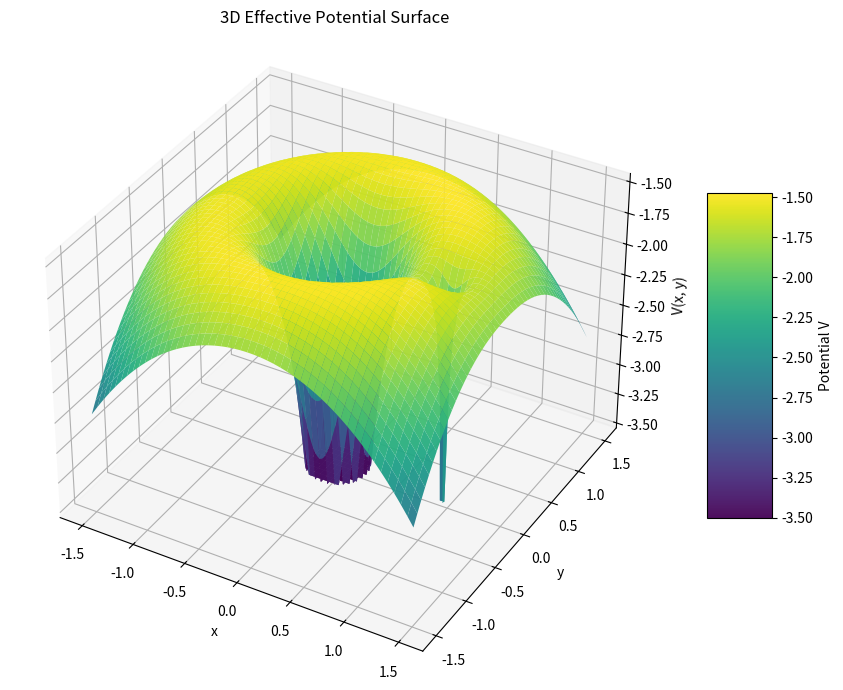

Generate this figure with matplotlib:
"""
Visualise the effective potential in the circular restricted three-body problem.

The default mass parameter (MU = 0.05) is chosen for a clearly visible
demonstration plot. It is not the Earth-Sun mass parameter.
"""

import matplotlib.pyplot as plt
import numpy as np

# Demonstration value for visualisation only.
MU = 0.05


def effective_potential(x: np.ndarray, y: np.ndarray, mu: float) -> np.ndarray:
    """Return the dimensionless effective potential in the rotating frame."""
    r_sun = np.sqrt((x + mu) ** 2 + y**2)
    r_secondary = np.sqrt((x - 1 + mu) ** 2 + y**2)

    # Avoid division by zero at the idealised point-mass locations.
    r_sun = np.maximum(r_sun, 1e-10)
    r_secondary = np.maximum(r_secondary, 1e-10)

    return -(
        (1 - mu) / r_sun
        + mu / r_secondary
        + 0.5 * (x**2 + y**2)
    )


def main() -> None:
    """Generate and display a 3D surface plot of the effective potential."""
    x = np.linspace(-1.5, 1.5, 500)
    y = np.linspace(-1.5, 1.5, 500)
    X, Y = np.meshgrid(x, y)
    V = effective_potential(X, Y, MU)

    fig = plt.figure(figsize=(10, 7))
    ax = fig.add_subplot(111, projection="3d")

    # Clipping improves visibility while retaining the overall surface shape.
    V_clipped = np.clip(V, -3.5, -1.2)
    surface = ax.plot_surface(
        X,
        Y,
        V_clipped,
        cmap="viridis",
        edgecolor="none",
        alpha=0.95,
    )

    fig.colorbar(surface, ax=ax, shrink=0.5, aspect=5, label="Potential V")
    ax.view_init(elev=35, azim=-60)
    ax.set_title("3D Effective Potential Surface")
    ax.set_xlabel("x")
    ax.set_ylabel("y")
    ax.set_zlabel("V(x, y)")

    plt.tight_layout()
    plt.show()


if __name__ == "__main__":
    main()
